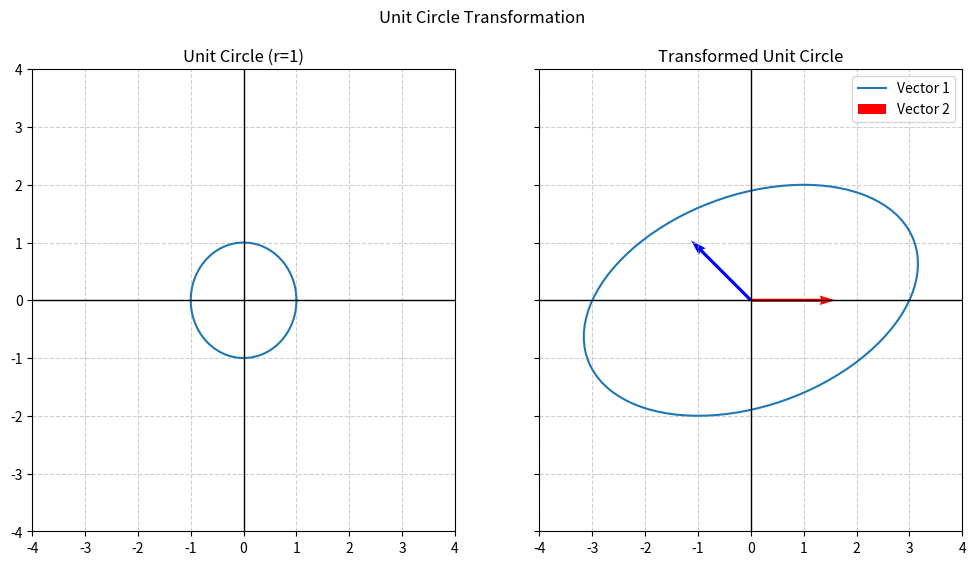

The script that saved this image:
import numpy as np
import matplotlib.pyplot as plt

# Generate 100 points for angles from 0 to 2*pi
angles = np.linspace(0,2*np.pi,100)

# Calculate X and Y coordinates (radius = 1)
x = np.cos(angles)
y = np.sin(angles)

# Create Matrix
uc_matrix = np.array([x,y])

# Transform Unit Circle
A = np.array([[3,1],[0,2]])

new_UC = A @ uc_matrix

eigvalA, eigvecA = np.linalg.eig(A)
print(eigvalA[0])
print(eigvecA[0,:])

# Create the plots
fig, axs = plt.subplots(nrows=1, ncols=2, sharex=True, sharey=True,figsize=(12,6))
fig.suptitle("Unit Circle Transformation")
#fig.figure(figsize=(6,12))

# Regular Unit Circle Plot
axs[0].plot(uc_matrix[0,:],uc_matrix[1,:],label="Unit Circle")

# Transformed Unit Circle with Eigenvectors
axs[1].plot(new_UC[0,:],new_UC[1,:],label = "Transformed Unit Circle")
origin = np.array([[0, 0], [0, 0]]) 
axs[1].quiver(*origin, eigvecA[0,:], eigvecA[1,:], color = ['r','b'], scale = 5, label = "Eigenvectors")
plt.legend(['Vector 1', 'Vector 2'])
# Plot Formatting to keep it circular
#ax1.gca().set_aspect('equal')
for i in range(2):
    ax = axs[i]
    ax.axhline(0, color = 'black', linewidth = 1) # x-axis
    ax.axvline(0, color = 'black', linewidth = 1) # y-axis
    ax.grid(True, linestyle='--', alpha=0.6)

axs[0].set_xlim(-4,4)
axs[0].set_ylim(-4,4)
axs[0].set_title("Unit Circle (r=1)")
axs[1].set_title("Transformed Unit Circle")
#fig.tight_layout()
plt.show()



# # 1. Define a square matrix
# A = np.array([[3, 1], [0, 2]])

# # 2. Compute eigenvalues and eigenvectors
# # Note: eigenvectors are returned as columns in the second array
# evals, evecs = np.linalg.eig(A)
# print(evals)
# print(evecs)
# # 3. Setup the plot
# origin = np.array([[0, 0], [0, 0]]) # origin point for both vectors
# plt.figure(figsize=(6, 6))

# # 4. Plot eigenvectors using quiver
# # evecs[:, 0] is the first eigenvector, evecs[:, 1] is the second
# plt.quiver(*origin, evecs[0, :], evecs[1, :], color=['r', 'b'], 
#            scale=5, label='Eigenvectors')

# # Formatting the plot
# plt.grid()
# plt.axhline(0, color='black', lw=1)
# plt.axvline(0, color='black', lw=1)
# plt.xlim(-1, 1)
# plt.ylim(-1, 1)
# plt.legend(['Vector 1', 'Vector 2'])
# plt.title("Eigenvectors Visualization")
# plt.show()
